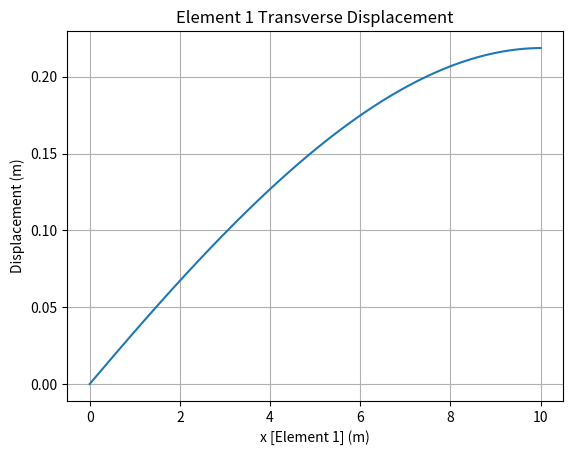
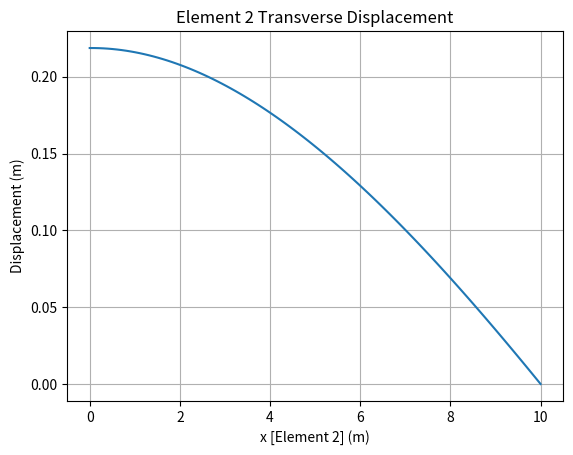
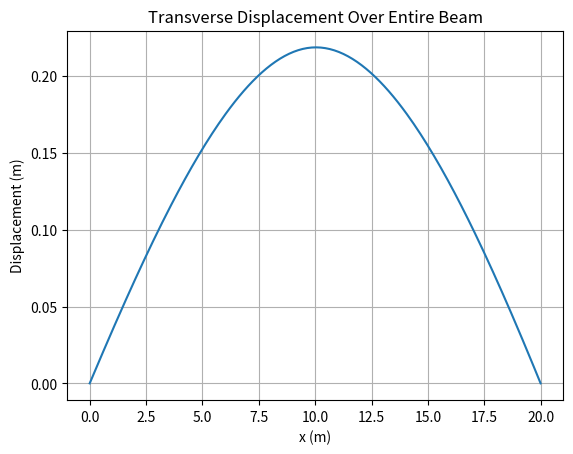

These figures' Python source, in order:
import numpy as np
import sympy as sp
import matplotlib.pyplot as plt

if __name__ == '__main__':
    h=10
    EI = 1e9 * 1e-3
    x = sp.Symbol('x')
    phis = [
        1-3*(x/h)**2 + 2*(x/h)**3,
        -x*(1-x/h)**2,
        3*(x/h)**2 -2*(x/h)**3,
        -x*((x/h)**2-x/h)
    ]
    dphis = [sp.diff(p,x,2) for p in phis]

    k_e = np.zeros((4,4))
    for i in range(4):
        for j in range(4):
            k_e[i,j] = sp.integrate(dphis[i]*dphis[j],(x,0,h))

    print(k_e)
    f_e1 = np.zeros(4)
    for i in range(4):
        f_e1[i] = sp.integrate(phis[i]*100,(x,0,10))
    print(f_e1)
    f_e2 = np.zeros(4)
    for i in range(4):
        f_e2[i] = 1000*phis[i].subs(x,5).evalf()
    print(f_e2)

    k_g = np.zeros((6,6))
    k_g[0:4,0:4] += k_e
    k_g[2:6,2:6] += k_e
    k_g *= EI
    print(k_g)

    f_g = np.zeros((6))
    f_g[0:4] += f_e1
    f_g[2:6] += f_e2
    print(f_g)

    Q_g = np.array([0,0,0,500,0,0])
    F = f_g + Q_g

    # Modify 1st and 5th DOF for dirichlet BC enforcement
    k_g_old = np.copy(k_g)
    k_g[0,:]=0.0
    k_g[4,:]=0.0
    k_g[0,0]=1
    k_g[4,4]=1
    F[0]=0
    F[4]=0

    u=np.linalg.solve(k_g,F)
    print(u)

    Q = k_g_old@u - f_g
    print(Q)

    # --- Plotting code for parts d and e ---

    # Define shape functions as lambdas for numerical evaluation
    h = 10
    phis_num = [
        sp.lambdify('x', 1-3*(x/h)**2 + 2*(x/h)**3, 'numpy'),
        sp.lambdify('x', -x*(1-x/h)**2, 'numpy'),
        sp.lambdify('x', 3*(x/h)**2 -2*(x/h)**3, 'numpy'),
        sp.lambdify('x', -x*((x/h)**2-x/h), 'numpy')
    ]

    # Part d: Plot transverse displacement for each element
    x_elem = np.linspace(0, h, 100)
    # Element 1: nodes 0-3 (u[0:4])
    u_elem1 = np.zeros_like(x_elem)
    for i in range(4):
        u_elem1 += u[i] * phis_num[i](x_elem)
    plt.figure()
    plt.plot(x_elem, u_elem1)
    plt.title('Element 1 Transverse Displacement')
    plt.xlabel('x [Element 1] (m)')
    plt.ylabel('Displacement (m)')
    plt.grid(True)

    # Element 2: nodes 2-5 (u[2:6])
    u_elem2 = np.zeros_like(x_elem)
    for i in range(4):
        u_elem2 += u[i+2] * phis_num[i](x_elem)
    plt.figure()
    plt.plot(x_elem, u_elem2)
    plt.title('Element 2 Transverse Displacement')
    plt.xlabel('x [Element 2] (m)')
    plt.ylabel('Displacement (m)')
    plt.grid(True)

    # Part e: Plot transverse displacement over the entire beam
    x_full = np.linspace(0, 2*h, 200)
    u_full = np.zeros_like(x_full)
    for idx, xval in enumerate(x_full):
        if xval <= h:
            # Element 1
            xi = xval
            u_full[idx] = sum(u[i] * phis_num[i](xi) for i in range(4))
        else:
            # Element 2
            xi = xval - h
            u_full[idx] = sum(u[i+2] * phis_num[i](xi) for i in range(4))
    plt.figure()
    plt.plot(x_full, u_full)
    plt.title('Transverse Displacement Over Entire Beam')
    plt.xlabel('x (m)')
    plt.ylabel('Displacement (m)')
    plt.grid(True)

    plt.show()
